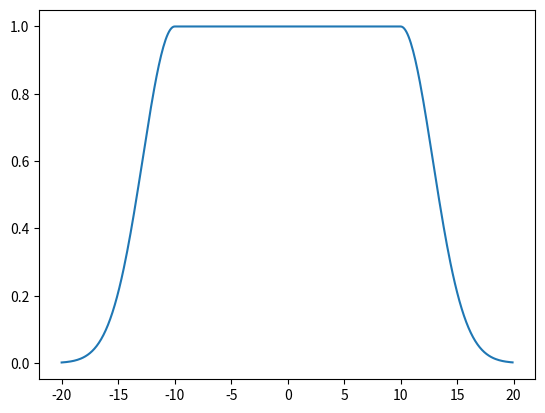

Reproduce this figure in Python.
import matplotlib.pyplot as plt
import numpy as np
from math import *

def f(t):
    if t>=-20 and t<-10:
        return np.exp(-(t+10)**2/4**2)
    elif t>=-10 and t<=10:
        return 1
    else:
        return np.exp(-(t-10)**2/4**2)

X=np.arange(-20,20,0.1)
plt.plot(X,list(map(f,X)),label='Observed')
plt.show()